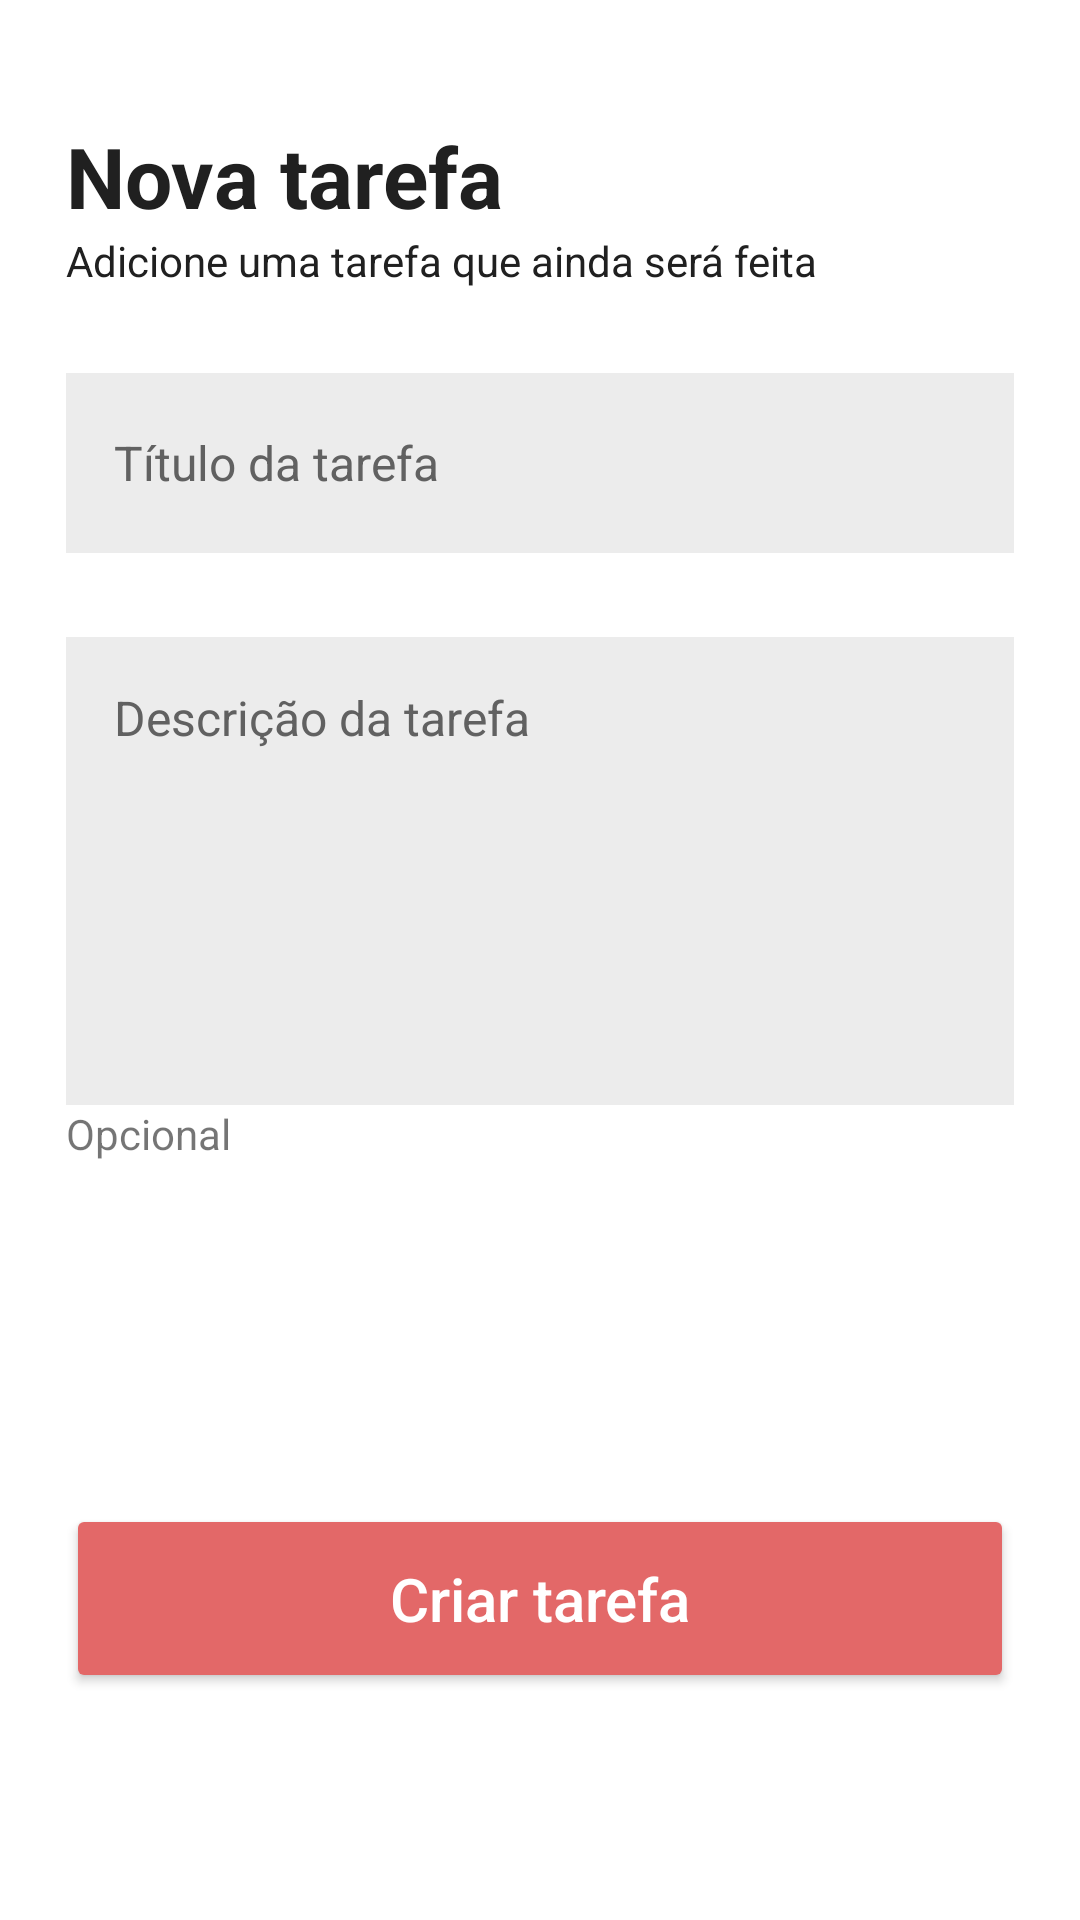

Layout XML and referenced resources for this Android screen:
<!-- AndroidManifest.xml: application theme Theme.MinhasTarefas -->
<!-- res/layout/sheet_fazer.xml -->
<?xml version="1.0" encoding="utf-8"?>
<androidx.coordinatorlayout.widget.CoordinatorLayout xmlns:android="http://schemas.android.com/apk/res/android"
    xmlns:app="http://schemas.android.com/apk/res-auto"
    android:layout_width="match_parent"
    android:layout_height="match_parent"
    >

    <androidx.constraintlayout.widget.ConstraintLayout
        android:layout_width="match_parent"
        android:layout_height="match_parent"
        android:layout_marginHorizontal="22dp"
        android:layout_marginBottom="15dp"
        android:orientation="vertical"
        android:paddingTop="40dp">

        <TextView
            android:id="@+id/txtTituloNovaTarefa"
            android:layout_width="wrap_content"
            android:layout_height="wrap_content"
            android:text="@string/nova_tarefa"
            android:textColor="@color/pretinho"
            android:textSize="28sp"
            android:textStyle="bold"
            app:layout_constraintStart_toStartOf="parent"
            app:layout_constraintTop_toTopOf="parent" />

        <TextView
            android:id="@+id/textView4"
            android:layout_width="wrap_content"
            android:layout_height="wrap_content"
            android:text="@string/texto_tarefa"
            android:textColor="@color/pretinho"
            android:textSize="14sp"
            app:layout_constraintStart_toStartOf="parent"
            app:layout_constraintTop_toBottomOf="@+id/txtTituloNovaTarefa" />

        <EditText
            android:id="@+id/editFazerTitulo"
            android:layout_width="match_parent"
            android:layout_height="60dp"
            android:layout_marginTop="28dp"
            android:background="@color/cinza_fundo"
            android:hint="@string/titulo_da_tarefa"
            android:imeOptions="actionNext"
            android:inputType="text"
            android:padding="16dp"
            android:textColorHint="@color/cinza_texto"
            android:textSize="16sp"
            app:layout_constraintEnd_toEndOf="parent"
            app:layout_constraintStart_toStartOf="parent"
            app:layout_constraintTop_toBottomOf="@+id/textView4" />

        <EditText
            android:id="@+id/editFazerDescricao"
            android:layout_width="match_parent"
            android:layout_height="156dp"
            android:layout_marginTop="28dp"
            android:background="@color/cinza_fundo"
            android:gravity="top"
            android:hint="@string/descricao"
            android:imeOptions="actionDone"
            android:inputType="text"
            android:padding="16dp"
            android:textColorHint="@color/cinza_texto"
            android:textSize="16sp"
            app:layout_constraintEnd_toEndOf="parent"
            app:layout_constraintStart_toStartOf="parent"
            app:layout_constraintTop_toBottomOf="@+id/editFazerTitulo" />

        <TextView
            android:layout_width="wrap_content"
            android:layout_height="wrap_content"
            android:text="@string/opcional"
            app:layout_constraintStart_toStartOf="parent"
            app:layout_constraintTop_toBottomOf="@+id/editFazerDescricao" />

        <Button
            android:id="@+id/btnCriarTarefa"
            android:layout_width="match_parent"
            android:layout_height="63dp"
            android:layout_marginTop="72dp"
            android:backgroundTint="@color/botao"
            android:text="@string/criar_tarefa"
            android:textAllCaps="false"
            android:textColor="@color/white"
            android:textSize="20sp"
            app:layout_constraintBottom_toBottomOf="parent"
            app:layout_constraintEnd_toEndOf="parent"
            app:layout_constraintHorizontal_bias="1.0"
            app:layout_constraintStart_toStartOf="parent"
            app:layout_constraintTop_toBottomOf="@+id/editFazerDescricao" />

    </androidx.constraintlayout.widget.ConstraintLayout>

</androidx.coordinatorlayout.widget.CoordinatorLayout>
<!-- resources referenced by this layout -->
<resources>
  <color name="botao">#E36868</color>
  <color name="cinza_fundo">#ECECEC</color>
  <color name="cinza_texto">#616161</color>
  <color name="pretinho">#202020</color>
  <color name="white">#FFFFFFFF</color>
  <string name="criar_tarefa">Criar tarefa</string>
  <string name="descricao">Descrição da tarefa</string>
  <string name="nova_tarefa">Nova tarefa</string>
  <string name="opcional">Opcional</string>
  <string name="texto_tarefa">Adicione uma tarefa que ainda será feita</string>
  <string name="titulo_da_tarefa">Título da tarefa</string>
  <style name="Theme.MinhasTarefas" parent="Theme.MaterialComponents.DayNight.DarkActionBar">
          
          <item name="colorPrimary">@color/lilas</item>
          <item name="colorPrimaryVariant">@color/teal_700</item>
          <item name="colorOnPrimary">@color/white</item>
          
          <item name="colorSecondary">@color/teal_200</item>
          <item name="colorSecondaryVariant">@color/teal_700</item>
          <item name="colorOnSecondary">@color/black</item>
          
          <item name="android:statusBarColor" tools:targetApi="l">?attr/colorPrimaryVariant</item>
          
  
      </style>
  <color name="lilas">#8B55CE</color>
  <color name="teal_700">#FF018786</color>
  <color name="teal_200">#FF03DAC5</color>
  <color name="black">#FF000000</color>
</resources>
